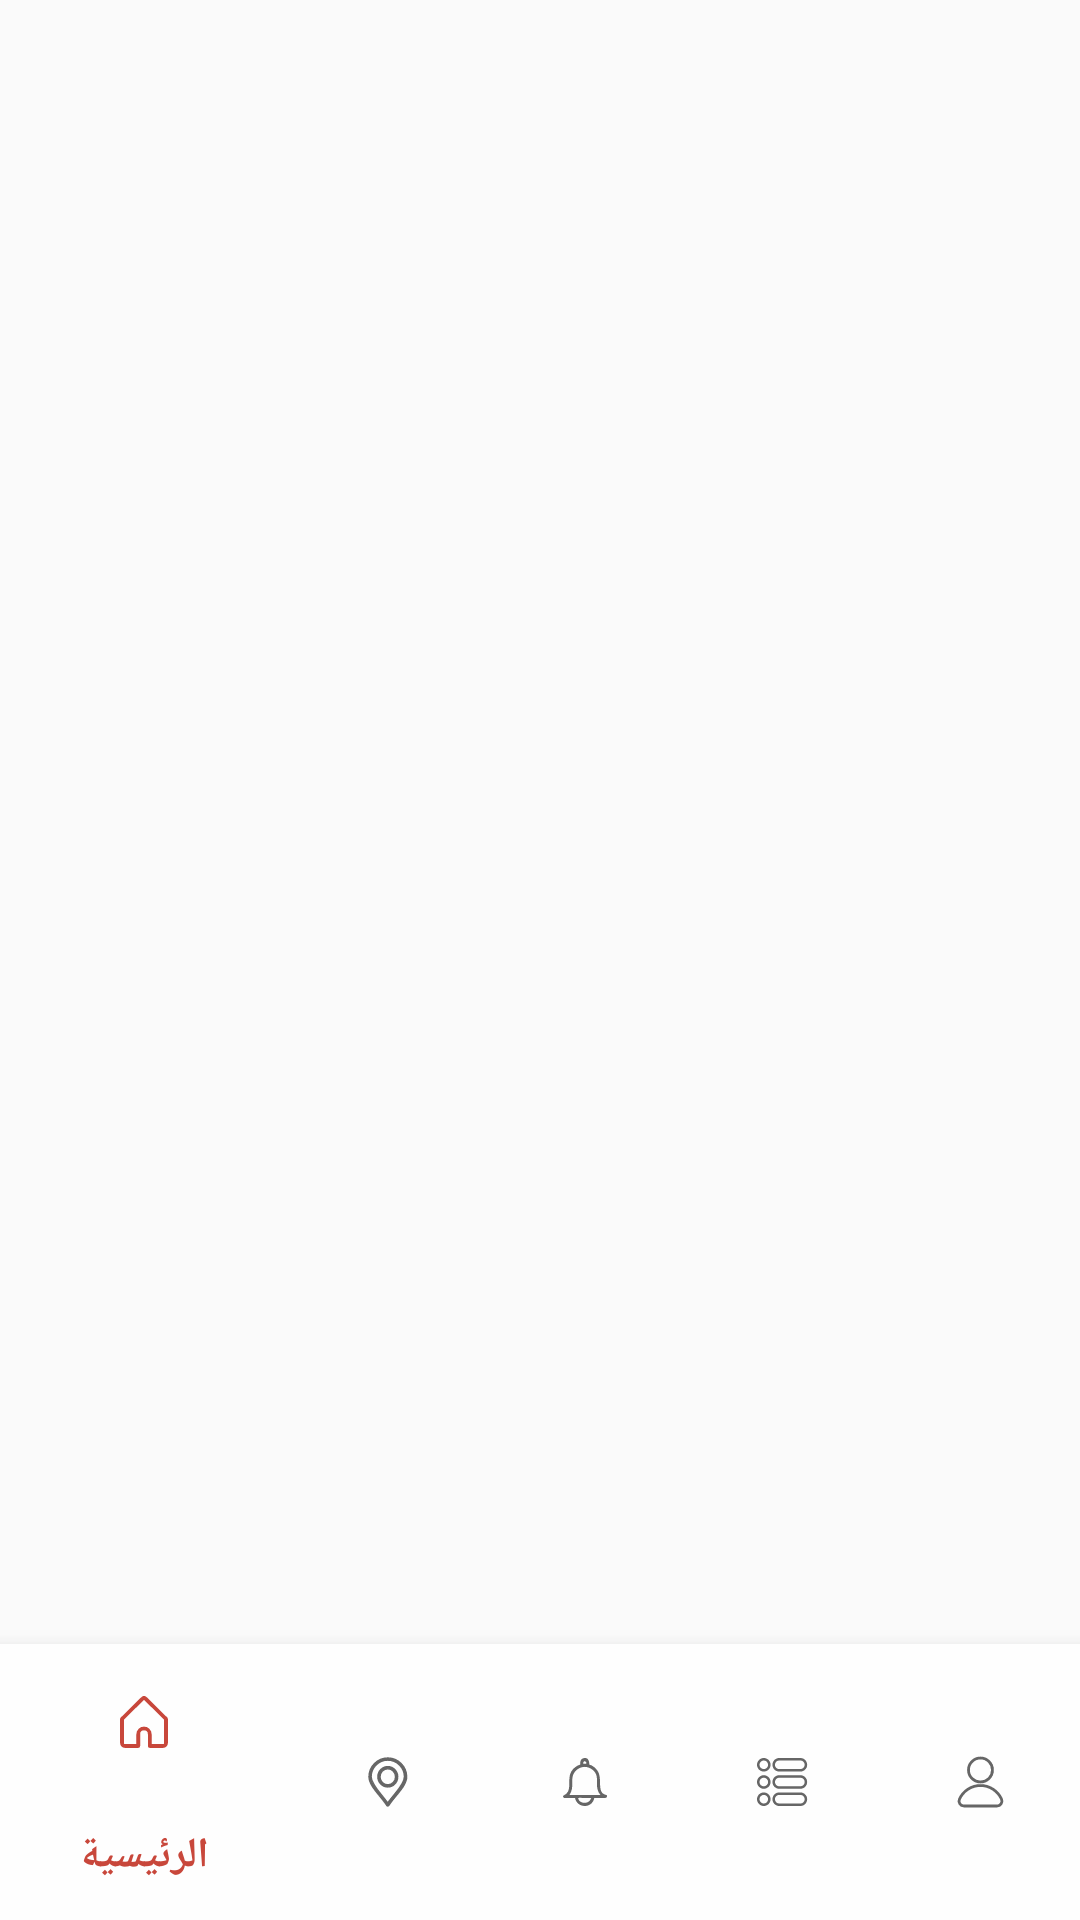

Write the Android layout XML for this screen, with the resource values it uses.
<!-- AndroidManifest.xml: application theme AppTheme -->
<!-- res/layout/activity_main.xml -->
<?xml version="1.0" encoding="utf-8"?>
<androidx.constraintlayout.widget.ConstraintLayout xmlns:android="http://schemas.android.com/apk/res/android"
    xmlns:app="http://schemas.android.com/apk/res-auto"
    xmlns:tools="http://schemas.android.com/tools"
    android:id="@+id/main"
    android:layout_width="match_parent"
    android:layout_height="match_parent"
    tools:context=".MainActivity">

    <FrameLayout
        android:id="@+id/fl_fragment_activityMain"
        android:layout_width="match_parent"
        android:layout_height="0dp"
        app:layout_constraintBottom_toTopOf="@+id/btn_navigationView_activityMain"
        app:layout_constraintEnd_toEndOf="parent"
        app:layout_constraintStart_toStartOf="parent"
        app:layout_constraintTop_toTopOf="parent" />

    <com.google.android.material.bottomnavigation.BottomNavigationView
        android:id="@+id/btn_navigationView_activityMain"
        android:layout_width="match_parent"
        android:layout_height="92dp"
        android:background="@color/white3"
        app:itemIconSize="20dp"
        app:itemPaddingBottom="16dp"
        app:itemPaddingTop="16dp"
        app:itemTextAppearanceActive="@style/BottomNavTextAppearance"
        app:itemTextAppearanceInactive="@style/BottomNavTextAppearance"
        app:layout_constraintBottom_toBottomOf="parent"
        app:layout_constraintEnd_toEndOf="parent"
        app:layout_constraintStart_toStartOf="parent"
        app:menu="@menu/menu_bottom_navigation_bar" />


</androidx.constraintlayout.widget.ConstraintLayout>
<!-- resources referenced by this layout -->
<resources>
  <color name="white3">#FEFEFE</color>
  <style name="BottomNavTextAppearance" parent="TextAppearance.AppCompat.Caption">
          <item name="fontFamily">@font/din_regular</item> 
          <item name="android:textSize">14sp</item>
          <item name="android:textColor">@color/red1</item> 
      </style>
  <style name="AppTheme" parent="Theme.AppCompat.Light.NoActionBar">
          <item name="colorPrimary">@color/red1</item>
          <item name="colorPrimaryDark">@color/black2</item>
          <item name="colorAccent">@color/red1</item>
      </style>
  <color name="red1">#C8473B</color>
  <color name="black2">#606062</color>
</resources>
